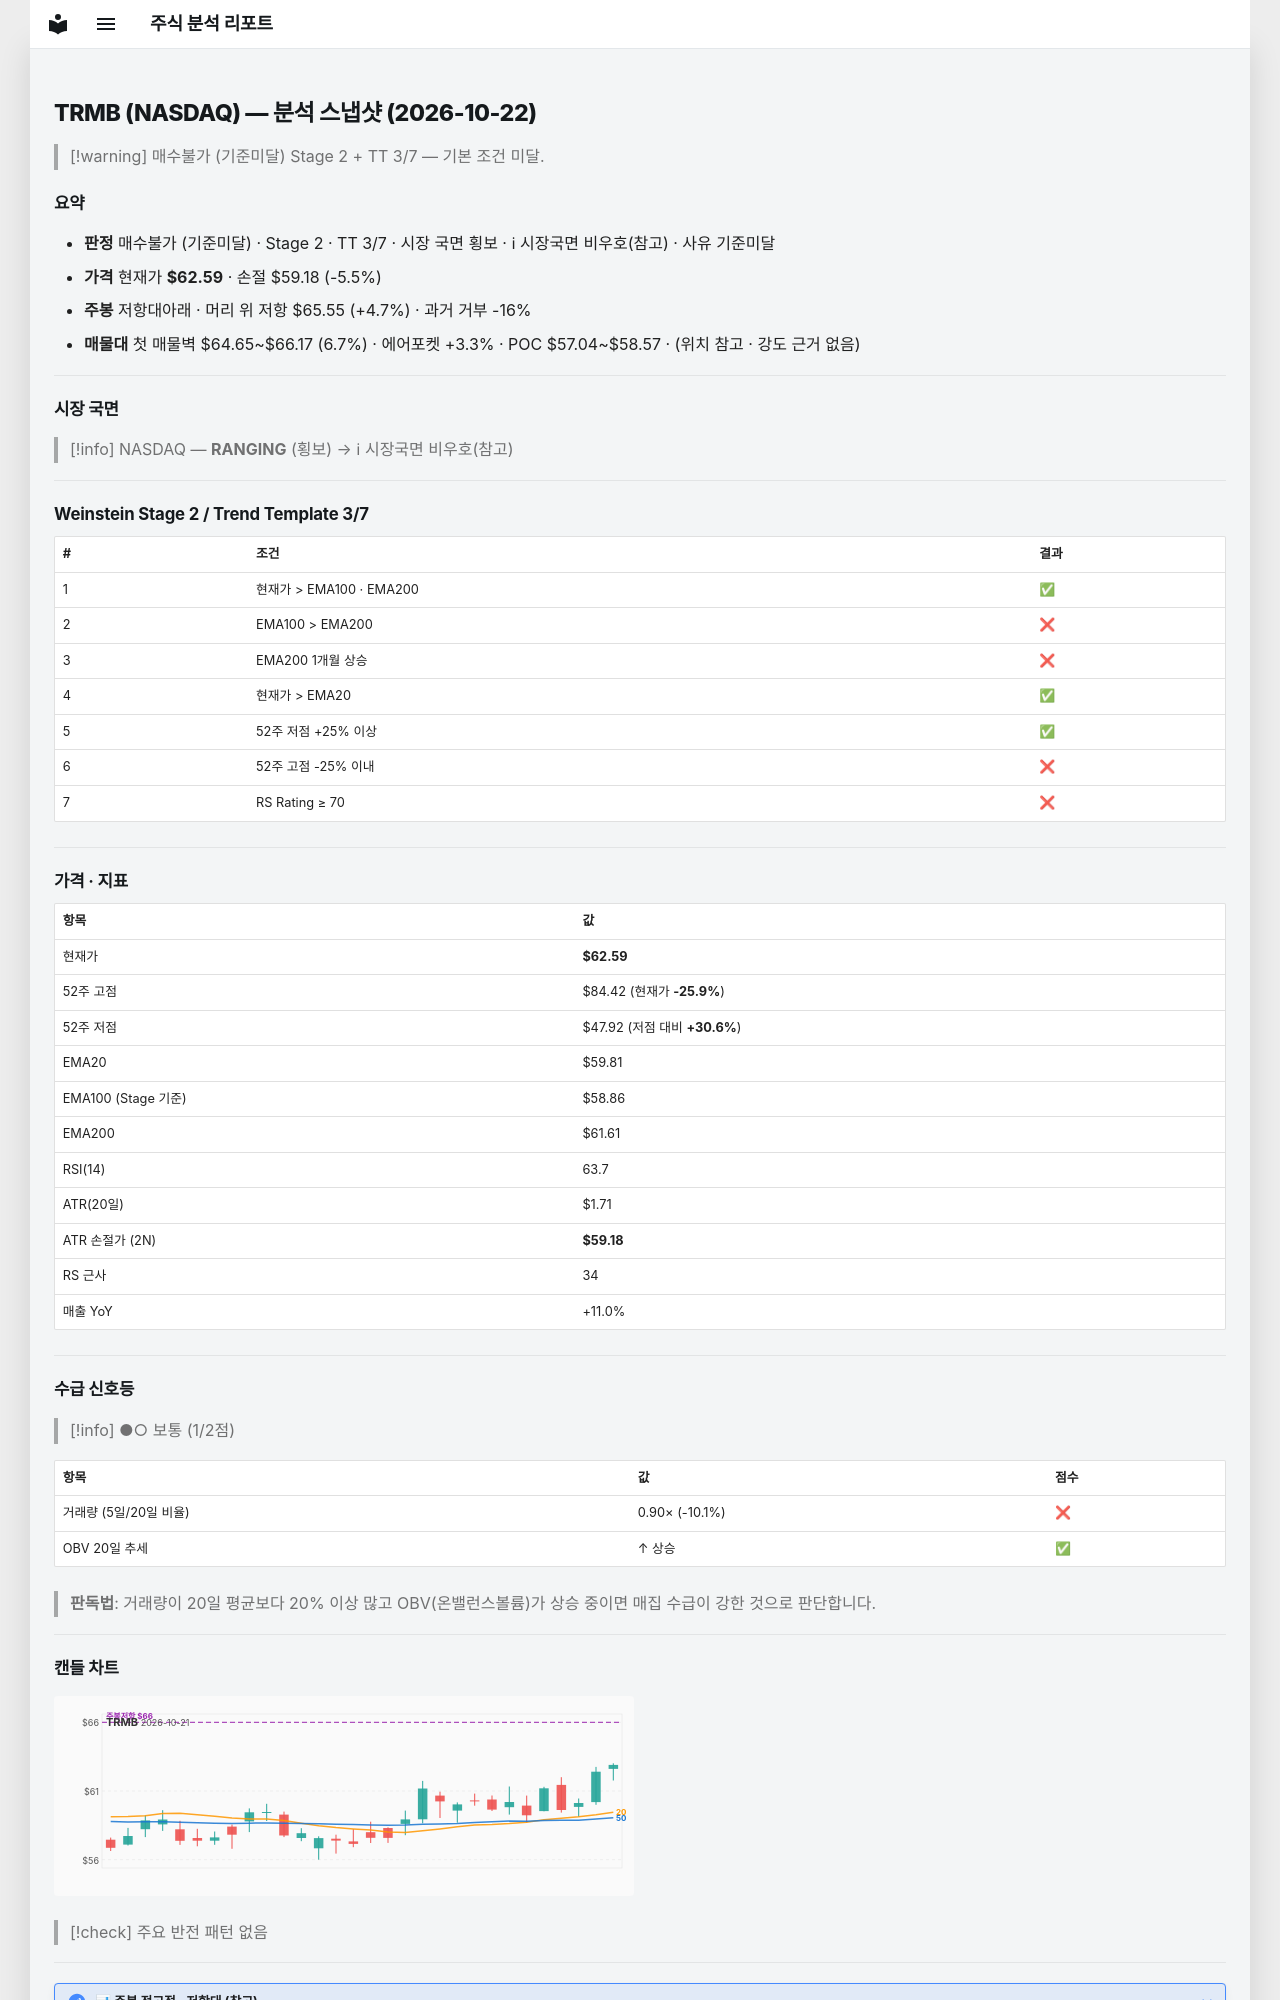

repository: soloandco/stock-reports · page: snapshots/TRMB-2026-10-22/index.html · generator: mkdocs

---
type: analysis-snapshot
title: TRMB 분석 스냅샷
ticker: TRMB
market: NASDAQ
created: 2026-10-22
updated: 2026-10-22
bar-date: 2026-10-21
verdict: 매수불가
verdict-reason: 기준미달
real-rr: 0.87
sma50-gap-pct: 4.6
weekly-position: 저항대아래
weekly-overhead-price: 65.55
weekly-overhead-pct: 4.7
stage: 2
trend-template-score: 3
tt-max: 7
ma-set: ema-20-100-200
price: 62.59000015258789
stop-price: 59.176629259675934
market-regime: RANGING
supply-demand-score: 1/2
supply-demand-label: 보통
status: tracking
tags:
  - stock-agent
  - watchlist
  - TRMB
  - analysis
related:
  - "[[analysis-template]]"
---

# TRMB (NASDAQ) — 분석 스냅샷 (2026-10-22)

> [!warning] 매수불가 (기준미달)
> Stage 2 + TT 3/7 — 기본 조건 미달.

## 요약

- **판정** 매수불가 (기준미달) · Stage 2 · TT 3/7 · 시장 국면 횡보 · ℹ 시장국면 비우호(참고) · 사유 기준미달
- **가격** 현재가 **$62.59** · 손절 $59.18 (-5.5%)
- **주봉** 저항대아래 · 머리 위 저항 $65.55 (+4.7%) · 과거 거부 -16%
- **매물대** 첫 매물벽 $64.65~$66.17 (6.7%) · 에어포켓 +3.3% · POC $57.04~$58.57 · (위치 참고 · 강도 근거 없음)

---

## 시장 국면

> [!info] NASDAQ — **RANGING** (횡보) → ℹ 시장국면 비우호(참고)

---

## Weinstein Stage 2 / Trend Template 3/7

| # | 조건 | 결과 |
|---|------|------|
| 1 | 현재가 > EMA100 · EMA200 | ✅ |
| 2 | EMA100 > EMA200 | ❌ |
| 3 | EMA200 1개월 상승 | ❌ |
| 4 | 현재가 > EMA20 | ✅ |
| 5 | 52주 저점 +25% 이상 | ✅ |
| 6 | 52주 고점 -25% 이내 | ❌ |
| 7 | RS Rating ≥ 70 | ❌ |

---

## 가격 · 지표

| 항목 | 값 |
|------|---|
| 현재가 | **$62.59** |
| 52주 고점 | $84.42 (현재가 **-25.9%**) |
| 52주 저점 | $47.92 (저점 대비 **+30.6%**) |
| EMA20 | $59.81 |
| EMA100 (Stage 기준) | $58.86 |
| EMA200 | $61.61 |
| RSI(14) | 63.7 |
| ATR(20일) | $1.71 |
| ATR 손절가 (2N) | **$59.18** |
| RS 근사 | 34 |
| 매출 YoY | +11.0% |

---
## 수급 신호등

> [!info] ●○ 보통 (1/2점)

| 항목 | 값 | 점수 |
|------|------|------|
| 거래량 (5일/20일 비율) | 0.90× (-10.1%) | ❌ |
| OBV 20일 추세 | ↑ 상승 | ✅ |

> **판독법**: 거래량이 20일 평균보다 20% 이상 많고 OBV(온밸런스볼륨)가 상승 중이면 매집 수급이 강한 것으로 판단합니다.

---
